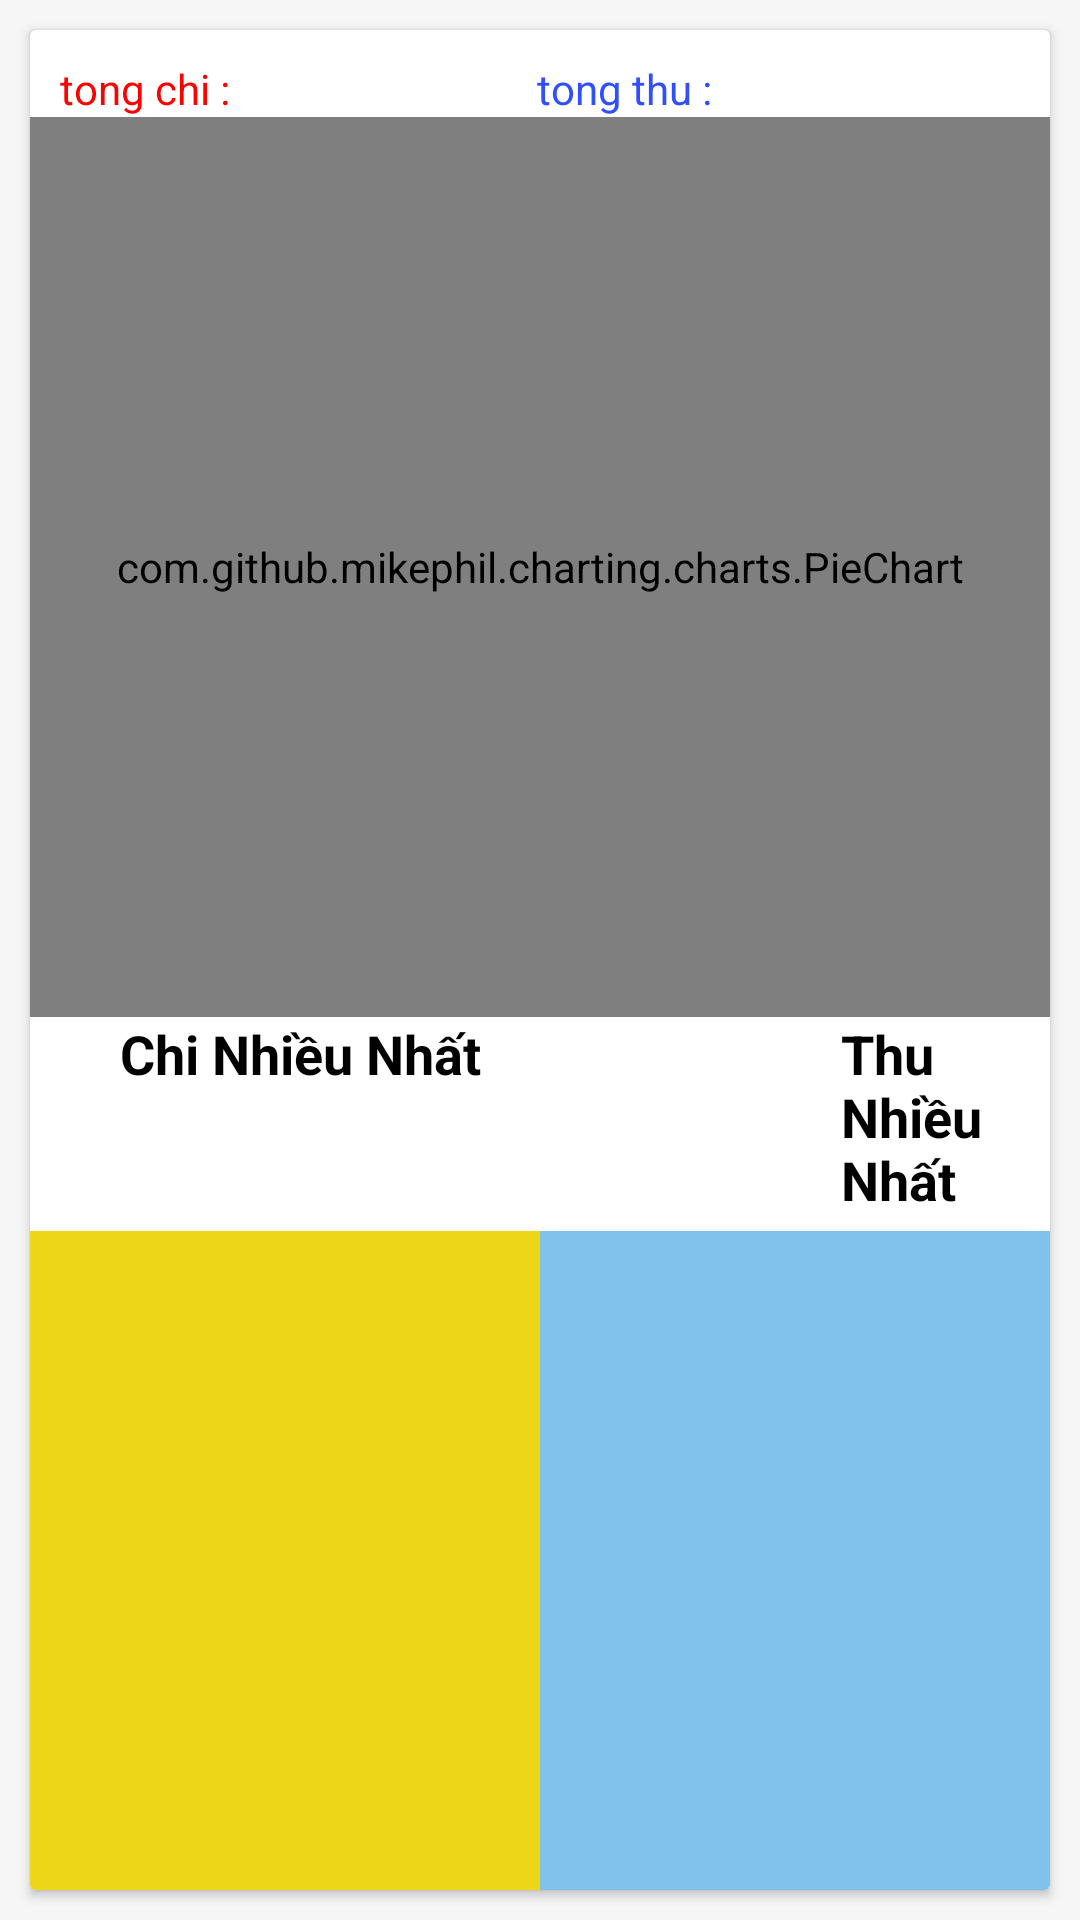

Here is an Android app screen rendered from its layout file. Give the layout XML and the strings, colors and styles it references.
<!-- AndroidManifest.xml: application theme Theme.QLTCDA1 -->
<!-- res/layout/fragment_bieu_do.xml -->
<?xml version="1.0" encoding="utf-8"?>
<FrameLayout xmlns:android="http://schemas.android.com/apk/res/android"
    xmlns:tools="http://schemas.android.com/tools"
    android:layout_width="match_parent"
    android:layout_height="match_parent"
    android:background="#0E5E5E5E"
    >

    <androidx.cardview.widget.CardView
        android:layout_width="match_parent"
        android:layout_height="match_parent"
        android:layout_margin="10dp">
        <LinearLayout
            android:layout_width="match_parent"
            android:layout_height="match_parent"
            android:orientation="vertical">
            <LinearLayout
                android:id="@+id/layout"
                android:layout_width="match_parent"
                android:layout_height="wrap_content"
                android:layout_marginLeft="10dp"
                android:layout_marginRight="10dp"
                android:layout_gravity="bottom"
                android:layout_marginTop="10dp"
                android:orientation="horizontal"
                android:weightSum="2">
                <TextView
                    android:id="@+id/tvtongchingay"
                    android:layout_width="wrap_content"
                    android:layout_height="wrap_content"
                    android:layout_weight="1"
                    android:textColor="#FF0000"
                    android:text="tong chi :" />
                <TextView
                    android:id="@+id/tvtongthungay"
                    android:layout_width="wrap_content"
                    android:layout_height="wrap_content"
                    android:layout_weight="1"
                    android:textColor="#304FFE"
                    android:text="tong thu :" />
            </LinearLayout>
            <com.github.mikephil.charting.charts.PieChart
                android:id="@+id/piechartNgay"
                android:layout_width="match_parent"
                android:layout_height="300dp"
                android:layout_below="@+id/layout">

            </com.github.mikephil.charting.charts.PieChart>
            <LinearLayout
                android:layout_width="match_parent"
                android:layout_height="match_parent"
                android:orientation="vertical">
                <LinearLayout
                    android:layout_width="match_parent"
                    android:layout_height="wrap_content"
                    android:orientation="horizontal">
                    <TextView
                        android:layout_width="wrap_content"
                        android:layout_height="wrap_content"
                        android:text="Chi Nhiều Nhất"
                        android:textColor="@color/black"
                        android:textStyle="bold"
                        android:textSize="18dp"
                        android:layout_marginLeft="30dp"
                        />
                    <TextView
                        android:layout_width="wrap_content"
                        android:layout_height="wrap_content"
                        android:text="Thu Nhiều Nhất"
                        android:textColor="@color/black"
                        android:textStyle="bold"
                        android:textSize="18dp"
                        android:layout_marginLeft="120dp"
                        />
                </LinearLayout>
            <LinearLayout
                android:layout_marginTop="5dp"
                android:layout_width="match_parent"
                android:layout_height="match_parent"
                android:orientation="horizontal">
                <ListView
                    android:layout_width="match_parent"
                    android:layout_height="match_parent"
                    android:layout_weight="1"
                    android:background="@color/yellow"
                    android:id="@+id/lv1"
                    />
                <ListView
                    android:layout_width="match_parent"
                    android:layout_height="match_parent"
                    android:layout_weight="1"
                    android:background="@color/purple_200"
                    android:id="@+id/lv2"
                    />
            </LinearLayout>
            </LinearLayout>
        </LinearLayout>

    </androidx.cardview.widget.CardView>
</FrameLayout>
<!-- resources referenced by this layout -->
<resources>
  <color name="black">#FF000000</color>
  <color name="purple_200">#81C2ED</color>
  <color name="yellow">#ECD617</color>
  <style name="Theme.QLTCDA1" parent="Theme.MaterialComponents.DayNight.NoActionBar">
          
          <item name="colorPrimary">@color/purple_500</item>
          <item name="colorPrimaryVariant">@color/purple_700</item>
          <item name="colorOnPrimary">@color/white</item>
          
          <item name="colorSecondary">@color/teal_200</item>
          <item name="colorSecondaryVariant">@color/teal_700</item>
          <item name="colorOnSecondary">@color/white</item>
          
          <item name="android:statusBarColor" tools:targetApi="l">?attr/colorPrimaryVariant</item>
          
      </style>
  <color name="purple_500">#81BCE3</color>
  <color name="purple_700">#FF3700B3</color>
  <color name="white">#FFFFFFFF</color>
  <color name="teal_200">#FF03DAC5</color>
  <color name="teal_700">#FF018786</color>
</resources>
